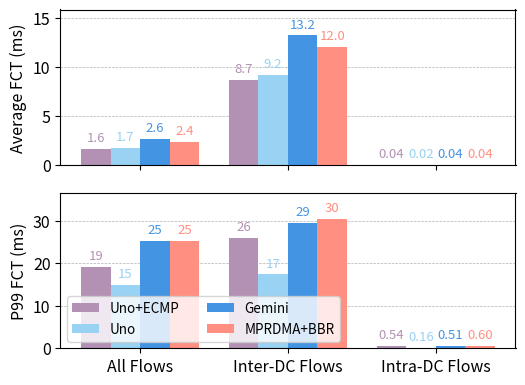

Recreate this plot in Python. (Note: this script raises an exception after producing the figure.)
import numpy as np
import matplotlib.pyplot as plt
import matplotlib
from mpl_toolkits.axes_grid1.inset_locator import inset_axes, mark_inset

matplotlib.rcParams['pdf.fonttype'] = 42
matplotlib.rcParams['ps.fonttype'] = 42

# Define new x-axis groups (Inter/Intra RTT Ratio values) and methods
rtt_ratios = ["All Flows", "Inter-DC Flows", "Intra-DC Flows"]
methods = ['Uno+ECMP', 'Uno', 'Gemini', 'MPRDMA+BBR']
colors = ["#b391b5", "#99d2f2", "#4494e4", "#ff8f80"]

num_methods = len(methods)
num_groups = len(rtt_ratios)
bar_width = 0.2
indices = np.arange(num_groups)

plt.rcParams['font.size'] *= 1.15

# Create two dummy datasets for the two subplots (shape: num_groups x num_methods)
data1 = np.array([
    [1628,  1733,  2648,  2389],
    [8690, 9180, 13232, 12042],
    [40,  20,  35,  37]
])
data1 = data1 / 1000

data2 = np.array([
    [19081,  14913,  25264,  25174],
    [25964, 17360, 29474, 30444],
    [542,  163, 510,  596]
])
data2 = data2 / 1000

# Create two subplots stacked vertically
fig, axes = plt.subplots(2, 1, figsize=(5.4, 4))

for idx, (ax, data) in enumerate(zip(axes, [data1, data2])):
    # ax.set_yscale('log')                             # log scale disabled
    for i in range(num_methods):
        offset = (i - num_methods/2) * bar_width + bar_width/2
        rects = ax.bar(indices + offset, data[:, i], bar_width, label=methods[i], color=colors[i])
        # Annotate each bar with its value
        for rect in rects:
            height = rect.get_height()
            if height.is_integer():
                label = f'{int(height)}'
            else:
                if height < 1:                          # <-- two decimals for <1
                    label = f'{height:.2f}'
                elif idx == 0:
                    label = f'{height:.1f}'
                else:
                    label = f'{height:.0f}'
            ax.annotate(label,
                        xy=(rect.get_x() + rect.get_width()/2, height),
                        xytext=(0, 3),  # 3 points vertical offset
                        textcoords="offset points",
                        ha='center',
                        va='bottom',
                        color=colors[i],
                        fontsize=9.5)
    ax.set_xticks(indices)
    # Remove x tick labels for the upper subplot
    if idx == 0:
        ax.set_xticklabels([])
    else:
        ax.set_xticklabels(rtt_ratios)
    ax.grid(axis='y', linestyle='--', linewidth=0.5)
    ax.set_axisbelow(True)
    ax.set_ylabel("Average FCT (ms)")
    if idx == 1:
        ax.set_ylabel("P99 FCT (ms)")
    ax.set_ylim(0, 1.2 * data.max())                   # re-enable linear y-axis limits

    # add a zoom‐in inset for values < 1 ms
    """ axins = inset_axes(ax, width="40%", height="30%", loc='upper left', borderpad=1)
    for i in range(num_methods):
        offset = (i - num_methods/2) * bar_width + bar_width/2
        axins.bar(indices + offset, data[:, i], bar_width, color=colors[i])
    axins.set_ylim(0, 1)
    axins.set_xticks([])
    axins.grid(axis='y', linestyle='--', linewidth=0.5)
    mark_inset(ax, axins, loc1=2, loc2=4, fc="none", ec="0.5") """

# Set the x-axis label only on the bottom subplot
#axes[-1].set_xlabel("Flows Considered")

# Add legend to the bottom subplot
axes[1].legend(loc='lower left', ncol=2, fontsize=9.7)

plt.tight_layout()
plt.savefig("artifact_results/fig13/diff_queue_sizes.png", dpi=300)
plt.savefig("artifact_results/fig13/diff_queue_sizes.pdf", dpi=300)
#plt.show()